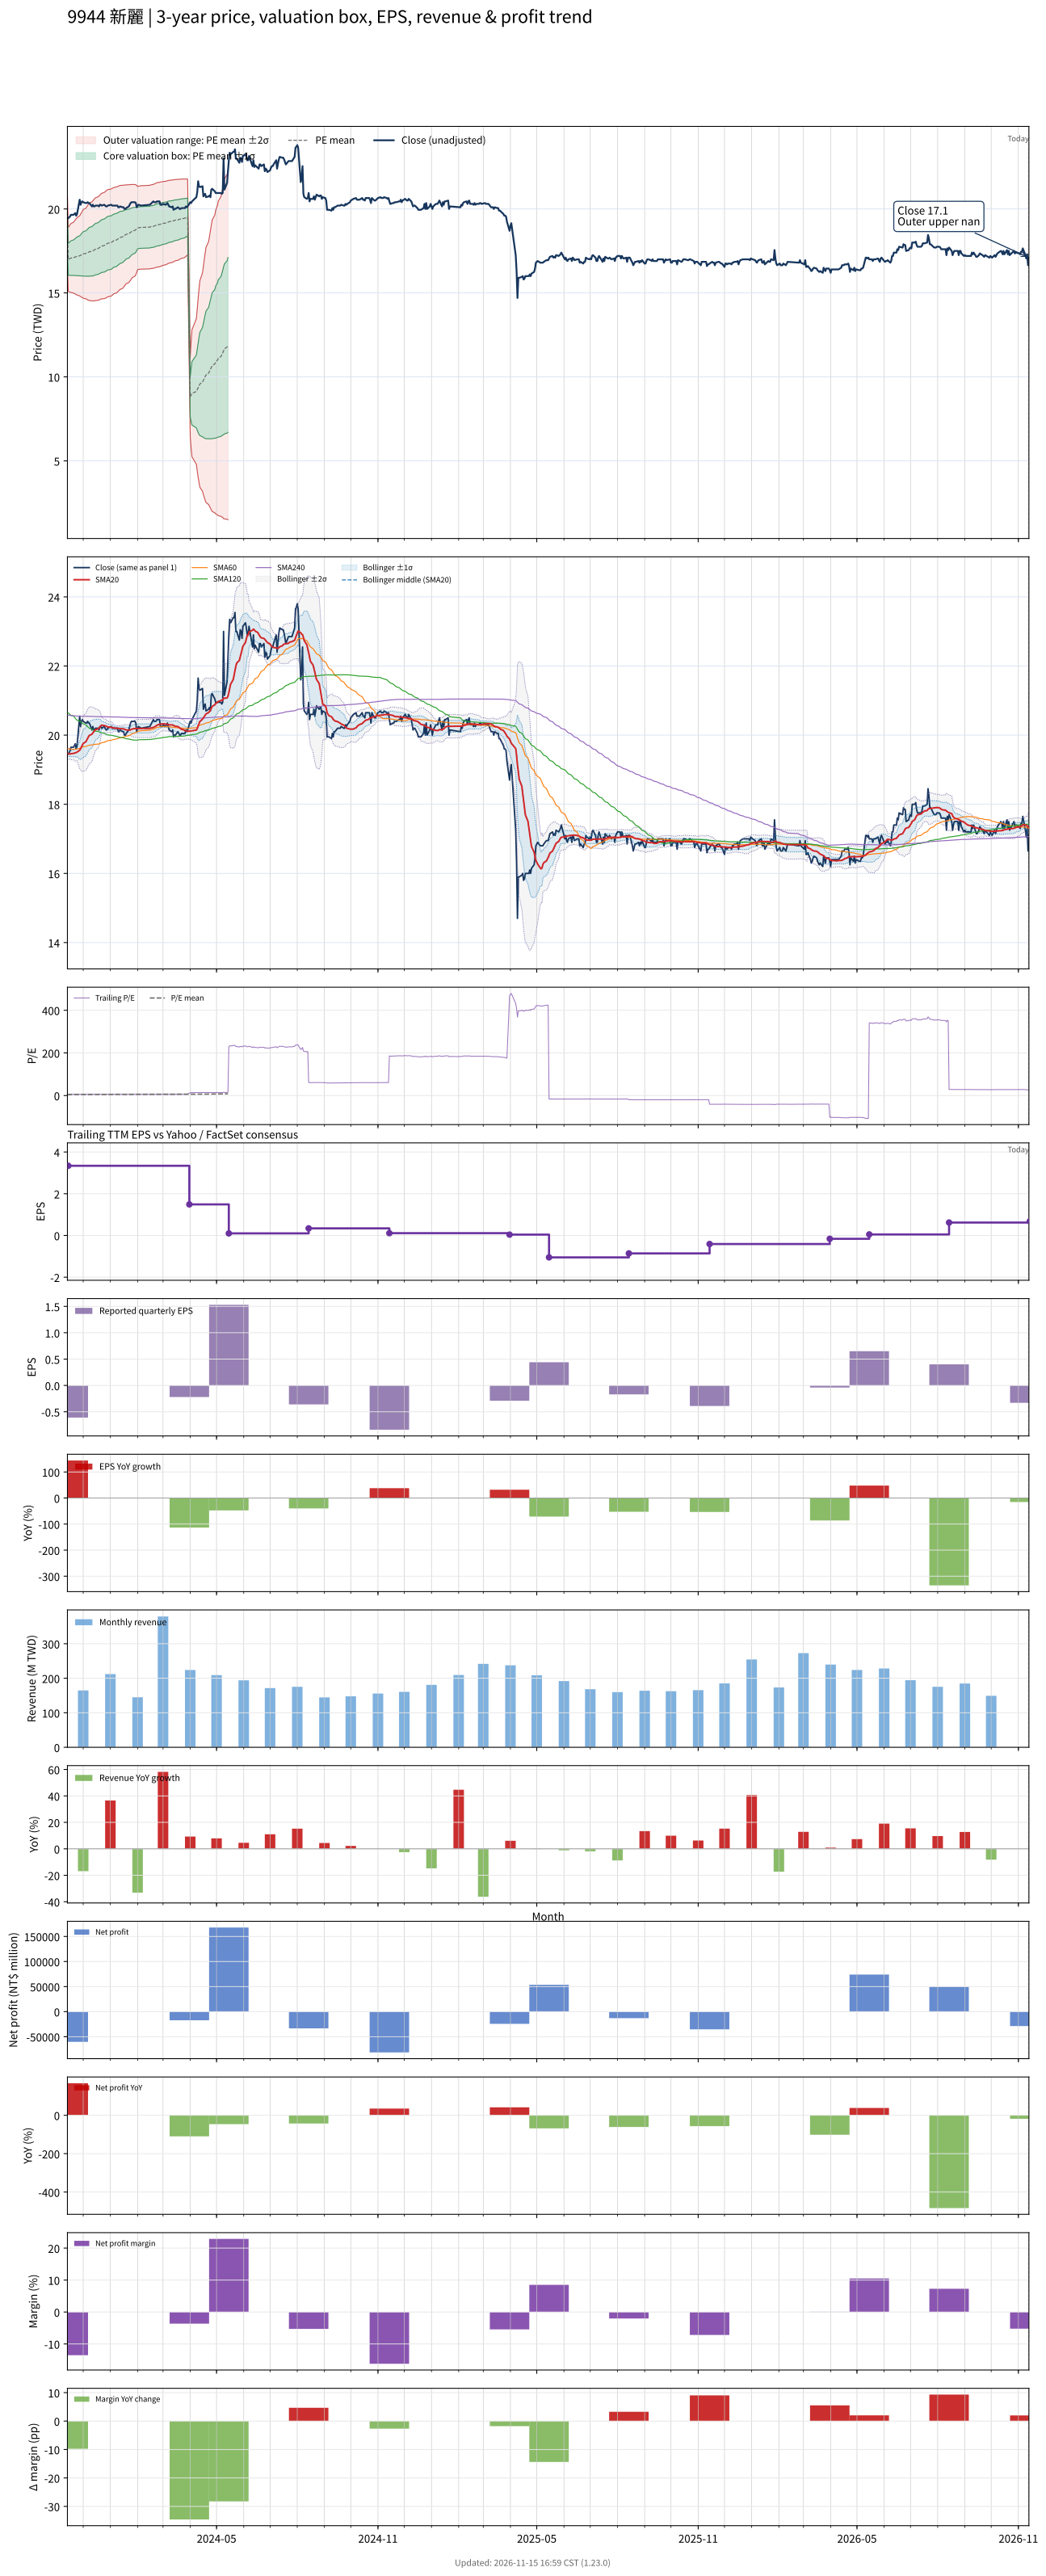

The file beside this chart, header and first rows:
# chart-version: skill-stock-dynamic-val…
date, close, available_date, period_end, eps, ttm_eps, pe, pe_mean, pe_std, price_m2, price_m1, price_mean, price_p1, price_p2, forward_eps, forward_pe, forward_pe_mean, forward_pe_std, forward_price_m2, forward_price_m1, forward_price_mean, forward_price_p1, forward_price_p2, sma20
2023-11-13, 19.45, 2023-08-14, 2023-06-30, -0.6, 3.7, 5.257, 5.082, 0.277, 16.75, 17.78, 18.8, 19.83, 20.85, , , , , , , , , , 19.47
2023-11-14, 19.45, 2023-11-14, 2023-09-30, -0.61, 3.34, 5.823, 5.089, 0.2849, 15.09, 16.05, 17, 17.95, 18.9, , , , , , , , , , 19.46
2023-11-15, 19.5, 2023-11-14, 2023-09-30, -0.61, 3.34, 5.838, 5.097, 0.2926, 15.07, 16.05, 17.02, 18, 18.98, , , , , , , , , , 19.46
2023-11-16, 19.55, 2023-11-14, 2023-09-30, -0.61, 3.34, 5.853, 5.104, 0.3004, 15.04, 16.04, 17.05, 18.05, 19.05, , , , , , , , , , 19.45
2023-11-17, 19.65, 2023-11-14, 2023-09-30, -0.61, 3.34, 5.883, 5.112, 0.3079, 15.02, 16.05, 17.08, 18.1, 19.13, , , , , , , , , , 19.46
2023-11-20, 19.65, 2023-11-14, 2023-09-30, -0.61, 3.34, 5.883, 5.12, 0.3156, 14.99, 16.05, 17.1, 18.15, 19.21, , , , , , , , , , 19.47
2023-11-21, 19.7, 2023-11-14, 2023-09-30, -0.61, 3.34, 5.898, 5.126, 0.3235, 14.96, 16.04, 17.12, 18.2, 19.28, , , , , , , , , , 19.48
2023-11-22, 19.75, 2023-11-14, 2023-09-30, -0.61, 3.34, 5.913, 5.132, 0.3313, 14.93, 16.03, 17.14, 18.25, 19.35, , , , , , , , , , 19.49
2023-11-23, 19.6, 2023-11-14, 2023-09-30, -0.61, 3.34, 5.868, 5.138, 0.338, 14.9, 16.03, 17.16, 18.29, 19.42, , , , , , , , , , 19.5
2023-11-24, 19.7, 2023-11-14, 2023-09-30, -0.61, 3.34, 5.898, 5.144, 0.345, 14.88, 16.03, 17.18, 18.33, 19.49, , , , , , , , , , 19.51
2023-11-27, 20.55, 2023-11-14, 2023-09-30, -0.61, 3.34, 6.153, 5.152, 0.3571, 14.82, 16.01, 17.21, 18.4, 19.59, , , , , , , , , , 19.56
2023-11-28, 20.25, 2023-11-14, 2023-09-30, -0.61, 3.34, 6.063, 5.16, 0.3665, 14.79, 16.01, 17.24, 18.46, 19.68, , , , , , , , , , 19.61
2023-11-29, 20.4, 2023-11-14, 2023-09-30, -0.61, 3.34, 6.108, 5.169, 0.3764, 14.75, 16.01, 17.27, 18.52, 19.78, , , , , , , , , , 19.66
2023-11-30, 20.45, 2023-11-14, 2023-09-30, -0.61, 3.34, 6.123, 5.178, 0.3861, 14.72, 16.01, 17.3, 18.59, 19.87, , , , , , , , , , 19.71
2023-12-01, 20.4, 2023-11-14, 2023-09-30, -0.61, 3.34, 6.108, 5.187, 0.3951, 14.69, 16.01, 17.33, 18.64, 19.96, , , , , , , , , , 19.76
2023-12-04, 20.35, 2023-11-14, 2023-09-30, -0.61, 3.34, 6.093, 5.194, 0.4036, 14.65, 16, 17.35, 18.7, 20.04, , , , , , , , , , 19.81
2023-12-05, 20.35, 2023-11-14, 2023-09-30, -0.61, 3.34, 6.093, 5.201, 0.4118, 14.62, 16, 17.37, 18.75, 20.12, , , , , , , , , , 19.86
2023-12-06, 20.4, 2023-11-14, 2023-09-30, -0.61, 3.34, 6.108, 5.208, 0.42, 14.59, 15.99, 17.4, 18.8, 20.2, , , , , , , , , , 19.91
2023-12-07, 20.35, 2023-11-14, 2023-09-30, -0.61, 3.34, 6.093, 5.217, 0.4276, 14.57, 16, 17.42, 18.85, 20.28, , , , , , , , , , 19.95
2023-12-08, 20.35, 2023-11-14, 2023-09-30, -0.61, 3.34, 6.093, 5.225, 0.4349, 14.55, 16, 17.45, 18.9, 20.36, , , , , , , , , , 19.99
2023-12-11, 20.15, 2023-11-14, 2023-09-30, -0.61, 3.34, 6.033, 5.233, 0.4409, 14.53, 16, 17.48, 18.95, 20.42, , , , , , , , , , 20.03
2023-12-12, 20.25, 2023-11-14, 2023-09-30, -0.61, 3.34, 6.063, 5.241, 0.4472, 14.52, 16.01, 17.5, 19, 20.49, , , , , , , , , , 20.07
2023-12-13, 20.15, 2023-11-14, 2023-09-30, -0.61, 3.34, 6.033, 5.251, 0.4515, 14.52, 16.03, 17.54, 19.04, 20.55, , , , , , , , , , 20.1
2023-12-14, 20.15, 2023-11-14, 2023-09-30, -0.61, 3.34, 6.033, 5.261, 0.4551, 14.53, 16.05, 17.57, 19.09, 20.61, , , , , , , , , , 20.13
2023-12-15, 20.2, 2023-11-14, 2023-09-30, -0.61, 3.34, 6.048, 5.272, 0.4583, 14.55, 16.08, 17.61, 19.14, 20.67, , , , , , , , , , 20.16
2023-12-18, 20.2, 2023-11-14, 2023-09-30, -0.61, 3.34, 6.048, 5.282, 0.4614, 14.56, 16.1, 17.64, 19.18, 20.73, , , , , , , , , , 20.18
2023-12-19, 20.15, 2023-11-14, 2023-09-30, -0.61, 3.34, 6.033, 5.293, 0.4632, 14.59, 16.13, 17.68, 19.23, 20.77, , , , , , , , , , 20.21
2023-12-20, 20.25, 2023-11-14, 2023-09-30, -0.61, 3.34, 6.063, 5.304, 0.466, 14.6, 16.16, 17.72, 19.27, 20.83, , , , , , , , , , 20.23
2023-12-21, 20.25, 2023-11-14, 2023-09-30, -0.61, 3.34, 6.063, 5.315, 0.4683, 14.62, 16.19, 17.75, 19.32, 20.88, , , , , , , , , , 20.27
2023-12-22, 20.2, 2023-11-14, 2023-09-30, -0.61, 3.34, 6.048, 5.326, 0.4703, 14.65, 16.22, 17.79, 19.36, 20.93, , , , , , , , , , 20.29
2023-12-25, 20.25, 2023-11-14, 2023-09-30, -0.61, 3.34, 6.063, 5.336, 0.4732, 14.66, 16.24, 17.82, 19.4, 20.98, , , , , , , , , , 20.27
2023-12-26, 20.2, 2023-11-14, 2023-09-30, -0.61, 3.34, 6.048, 5.346, 0.4756, 14.68, 16.27, 17.85, 19.44, 21.03, , , , , , , , , , 20.27
2023-12-27, 20.15, 2023-11-14, 2023-09-30, -0.61, 3.34, 6.033, 5.356, 0.4769, 14.7, 16.3, 17.89, 19.48, 21.07, , , , , , , , , , 20.26
2023-12-28, 20.15, 2023-11-14, 2023-09-30, -0.61, 3.34, 6.033, 5.366, 0.478, 14.73, 16.33, 17.92, 19.52, 21.12, , , , , , , , , , 20.25
2023-12-29, 20.2, 2023-11-14, 2023-09-30, -0.61, 3.34, 6.048, 5.378, 0.4779, 14.77, 16.37, 17.96, 19.56, 21.15, , , , , , , , , , 20.23
2024-01-02, 20.25, 2023-11-14, 2023-09-30, -0.61, 3.34, 6.063, 5.389, 0.4778, 14.81, 16.4, 18, 19.6, 21.19, , , , , , , , , , 20.23
2024-01-03, 20.2, 2023-11-14, 2023-09-30, -0.61, 3.34, 6.048, 5.401, 0.4763, 14.86, 16.45, 18.04, 19.63, 21.22, , , , , , , , , , 20.22
2024-01-04, 20.2, 2023-11-14, 2023-09-30, -0.61, 3.34, 6.048, 5.413, 0.4745, 14.91, 16.49, 18.08, 19.66, 21.25, , , , , , , , , , 20.21
2024-01-05, 20.2, 2023-11-14, 2023-09-30, -0.61, 3.34, 6.048, 5.424, 0.4734, 14.95, 16.54, 18.12, 19.7, 21.28, , , , , , , , , , 20.2
2024-01-08, 20.2, 2023-11-14, 2023-09-30, -0.61, 3.34, 6.048, 5.435, 0.4729, 14.99, 16.57, 18.15, 19.73, 21.31, , , , , , , , , , 20.2
2024-01-09, 20.2, 2023-11-14, 2023-09-30, -0.61, 3.34, 6.048, 5.446, 0.471, 15.04, 16.62, 18.19, 19.76, 21.34, , , , , , , , , , 20.2
2024-01-10, 20.1, 2023-11-14, 2023-09-30, -0.61, 3.34, 6.018, 5.457, 0.4684, 15.1, 16.66, 18.23, 19.79, 21.36, , , , , , , , , , 20.19
2024-01-11, 20.1, 2023-11-14, 2023-09-30, -0.61, 3.34, 6.018, 5.468, 0.4659, 15.15, 16.71, 18.26, 19.82, 21.38, , , , , , , , , , 20.19
2024-01-12, 20.15, 2023-11-14, 2023-09-30, -0.61, 3.34, 6.033, 5.479, 0.4635, 15.21, 16.75, 18.3, 19.85, 21.4, , , , , , , , , , 20.19
2024-01-15, 20.1, 2023-11-14, 2023-09-30, -0.61, 3.34, 6.018, 5.491, 0.4593, 15.27, 16.81, 18.34, 19.87, 21.41, , , , , , , , , , 20.18
2024-01-16, 20.1, 2023-11-14, 2023-09-30, -0.61, 3.34, 6.018, 5.503, 0.4548, 15.34, 16.86, 18.38, 19.9, 21.42, , , , , , , , , , 20.18
2024-01-17, 20, 2023-11-14, 2023-09-30, -0.61, 3.34, 5.988, 5.514, 0.4498, 15.41, 16.91, 18.42, 19.92, 21.42, , , , , , , , , , 20.17
2024-01-18, 20, 2023-11-14, 2023-09-30, -0.61, 3.34, 5.988, 5.525, 0.4447, 15.48, 16.97, 18.45, 19.94, 21.42, , , , , , , , , , 20.16
2024-01-19, 20.05, 2023-11-14, 2023-09-30, -0.61, 3.34, 6.003, 5.536, 0.4405, 15.55, 17.02, 18.49, 19.96, 21.43, , , , , , , , , , 20.15
2024-01-22, 20.15, 2023-11-14, 2023-09-30, -0.61, 3.34, 6.033, 5.547, 0.4356, 15.62, 17.07, 18.53, 19.98, 21.44, , , , , , , , , , 20.15
2024-01-23, 20.25, 2023-11-14, 2023-09-30, -0.61, 3.34, 6.063, 5.559, 0.4309, 15.69, 17.13, 18.57, 20.01, 21.44, , , , , , , , , , 20.15
2024-01-24, 20.35, 2023-11-14, 2023-09-30, -0.61, 3.34, 6.093, 5.57, 0.4262, 15.76, 17.18, 18.6, 20.03, 21.45, , , , , , , , , , 20.16
2024-01-25, 20.4, 2023-11-14, 2023-09-30, -0.61, 3.34, 6.108, 5.582, 0.421, 15.83, 17.24, 18.64, 20.05, 21.46, , , , , , , , , , 20.17
2024-01-26, 20.4, 2023-11-14, 2023-09-30, -0.61, 3.34, 6.108, 5.594, 0.4152, 15.91, 17.3, 18.68, 20.07, 21.46, , , , , , , , , , 20.18
2024-01-29, 20.4, 2023-11-14, 2023-09-30, -0.61, 3.34, 6.108, 5.607, 0.4083, 16, 17.36, 18.73, 20.09, 21.45, , , , , , , , , , 20.19
2024-01-30, 20.35, 2023-11-14, 2023-09-30, -0.61, 3.34, 6.093, 5.619, 0.4005, 16.09, 17.43, 18.77, 20.1, 21.44, , , , , , , , , , 20.2
2024-01-31, 20.1, 2023-11-14, 2023-09-30, -0.61, 3.34, 6.018, 5.632, 0.3876, 16.22, 17.52, 18.81, 20.1, 21.4, , , , , , , , , , 20.19
2024-02-01, 20.2, 2023-11-14, 2023-09-30, -0.61, 3.34, 6.048, 5.646, 0.3709, 16.38, 17.62, 18.86, 20.1, 21.34, , , , , , , , , , 20.19
2024-02-02, 20.25, 2023-11-14, 2023-09-30, -0.61, 3.34, 6.063, 5.653, 0.3712, 16.4, 17.64, 18.88, 20.12, 21.36, , , , , , , , , , 20.19
... 669 more rows
